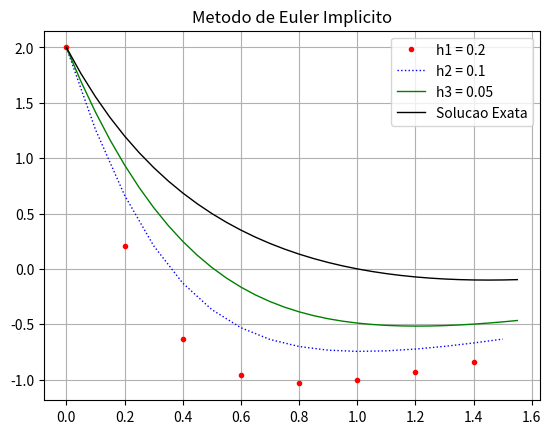

Reproduce this figure in Python.
import numpy as np
import matplotlib.pyplot as plt
from scipy import optimize 
'''
    Universidade Federal de Juiz de Fora
    Departamento de Mecanica Aplicada e Computacional - MAC
    MAC026 - Introducao aos Metodos Discretos
[redacted]
    [email redacted]
    
    Exercicio: Resolver pelo metodo de Euler Implicito
    y' = y^2 - g(x), onde:
    
    g(x) = x^4 - 6x^3 + 12x^2 - 14x +9
    y(0) = 2
    h1 = 0.2
    h2 = 0.1
    h3 = 0.05
    x E [0, 1.6]
'''
# Passo em cada caso
h1 = 0.2
h2 = 0.1
h3 = 0.05

# Numero de pontos
N1 = int (1.6 / h1)
N2 = int (1.6 / h2)
N3 = int (1.6 / h3)

# Dominio. [0, 1.6]
x1 = np.arange(0,1.6,h1)
x2 = np.arange(0,1.6,h2)
x3 = np.arange(0,1.6,h3)

# Vetor que guarda as solucoes
y1 = np.zeros(N1)
y2 = np.zeros(N2)
y3 = np.zeros(N3)

# Condicao Inicial
y1[0] = 2
y2[0] = 2
y3[0] = 2

def g(x):
    return (x**4 - 6*(x**3) + 12*(x**2) - 14*x + 9) / (1 + x)**2

def f(y,x):
    return y**2 - g(x)

def F(Y, h, yk, x):
    return Y - h* ( f(Y,x) ) - yk 

def SolucaoExata(x):
    return ((1 - x)*(2 - x) / (1 + x))

# Solucao para h1
for i in range(N1-1):
    y1[i+1] = optimize.newton(F, y1[i], args=(h1, y1[i], x1[i], ))

# Solucao para h2
for i in range(N2-1):
    y2[i+1] = optimize.newton(F, y2[i], args=(h2, y2[i], x2[i], ))

# Solucao para h3
for i in range(N3-1):
    y3[i+1] = optimize.newton(F, y3[i], args=(h3, y3[i], x3[i], ))

# Plota a saida
plt.plot(x1, y1, 'r.', label="h1 = 0.2",  linewidth=1)
plt.plot(x2, y2, 'b:', label="h2 = 0.1", linewidth=1)
plt.plot(x3, y3, 'g-', label="h3 = 0.05", linewidth=1)
plt.plot(x3, SolucaoExata(x3), 'k', label="Solucao Exata", linewidth=1)
plt.title("Metodo de Euler Implicito")
plt.legend()
plt.grid()
plt.savefig("Ex2_EulerImplicito.png")
plt.show()
